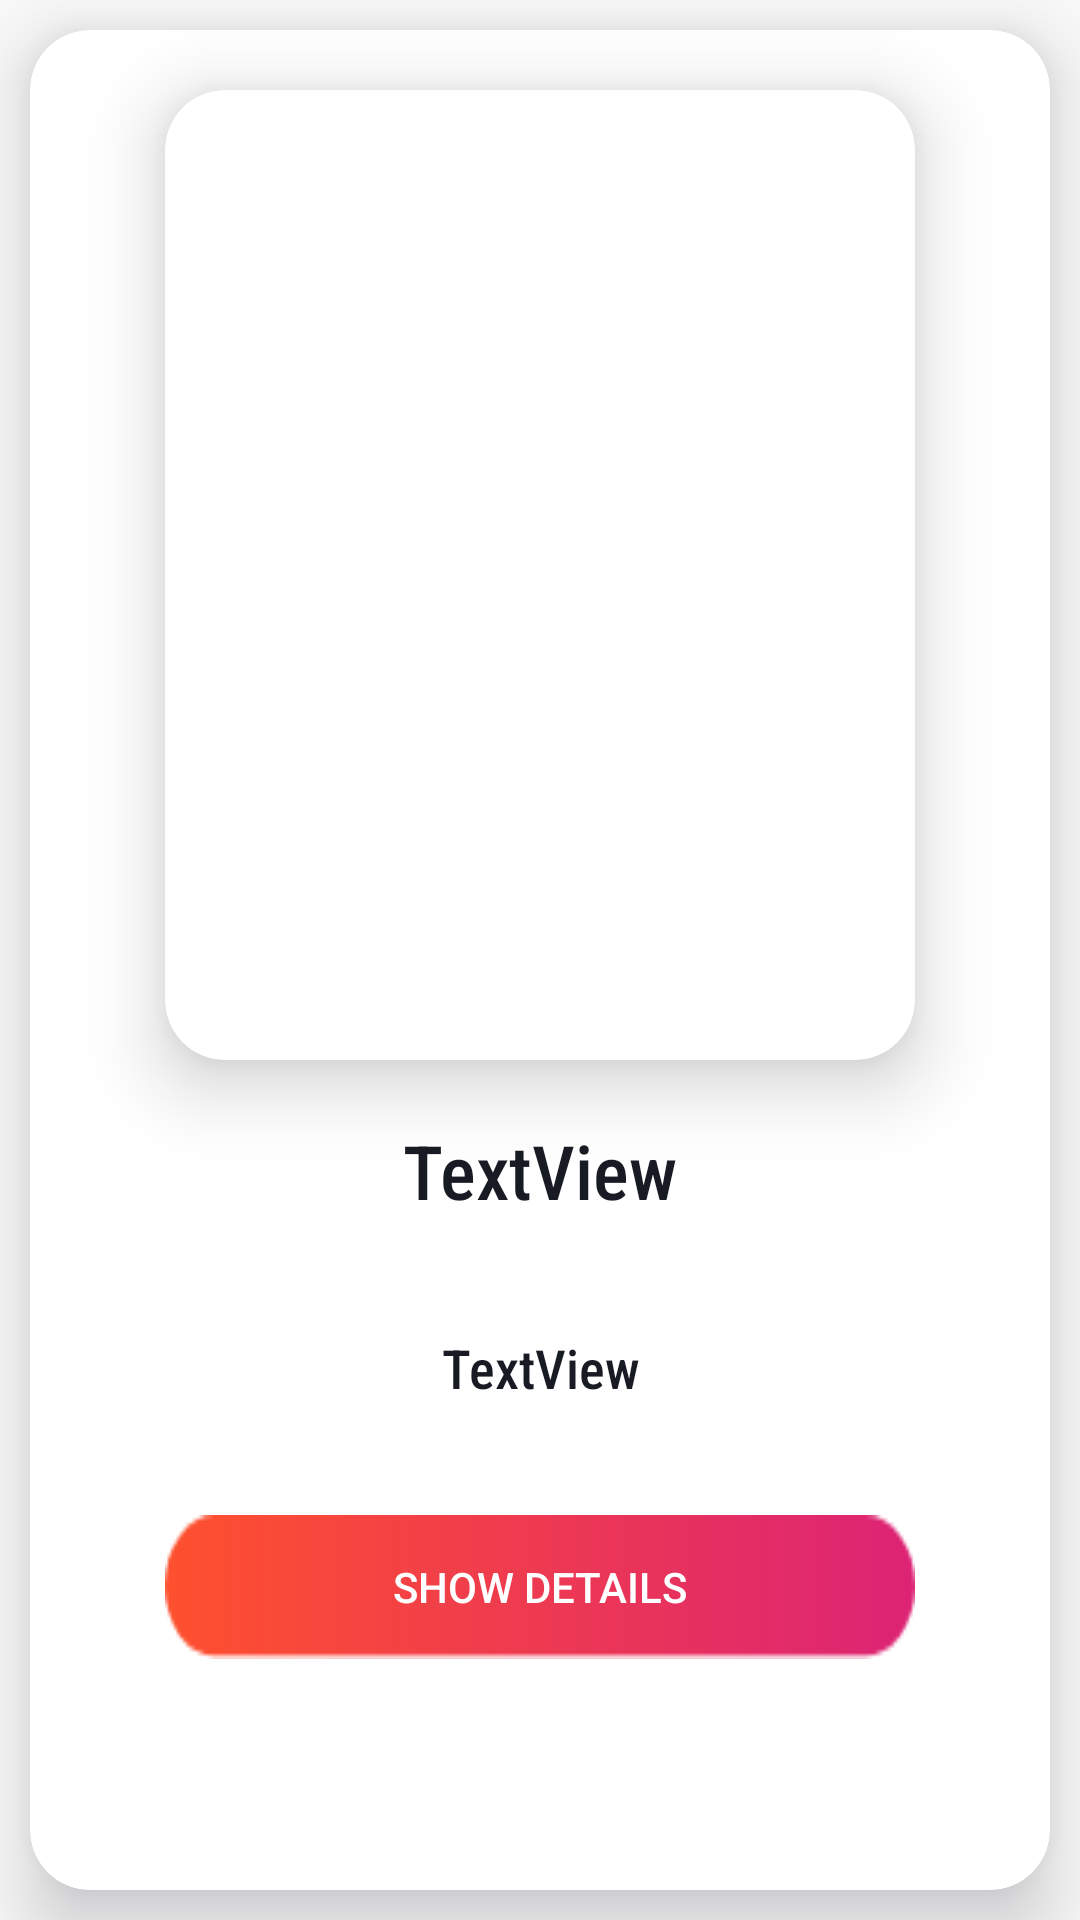

Produce the Android XML layout that renders to this screen, including the resource entries it uses.
<!-- AndroidManifest.xml: application theme AppTheme -->
<!-- res/layout/profile_slide_layout.xml -->
<?xml version="1.0" encoding="utf-8"?>
<LinearLayout xmlns:android="http://schemas.android.com/apk/res/android"
    xmlns:app="http://schemas.android.com/apk/res-auto"
    android:layout_width="match_parent"
    android:layout_height="match_parent">

    <androidx.cardview.widget.CardView
        android:layout_width="match_parent"
        android:layout_height="match_parent"
        android:layout_gravity="center"
        android:layout_margin="10dp"
        android:background="@color/colorWhite"
        android:elevation="20dp"
        android:outlineSpotShadowColor="@color/colorPrimaryDark"
        app:cardCornerRadius="20dp"
        app:cardElevation="15dp">

        <LinearLayout
            android:layout_width="match_parent"
            android:layout_height="match_parent"
            android:layout_gravity="center"
            android:orientation="vertical">

            <androidx.cardview.widget.CardView
                android:layout_width="250dp"
                android:layout_height="250dp"
                android:layout_gravity="center"
                android:layout_marginLeft="20dp"
                android:layout_marginTop="20dp"
                android:layout_marginRight="20dp"
                android:layout_weight="1"
                android:elevation="20dp"
                app:cardCornerRadius="20dp"
                app:cardElevation="15dp">


                <ImageView
                    android:id="@+id/imageView"
                    android:layout_width="match_parent"
                    android:layout_height="match_parent"
                    android:layout_gravity="center"
                    android:scaleType="centerCrop"
                    android:transitionName="example_transition" />
            </androidx.cardview.widget.CardView>

            <TextView
                android:id="@+id/textView"
                android:layout_width="wrap_content"
                android:layout_height="wrap_content"
                android:layout_gravity="center"
                android:layout_marginTop="20dp"
                android:fontFamily="sans-serif-condensed-medium"
                android:text="TextView"
                android:layout_weight="0.5"
                android:textColor="@color/colorPrimaryDark"
                android:textSize="25dp" />

            <TextView
                android:id="@+id/textView2"
                android:layout_width="wrap_content"
                android:layout_height="wrap_content"
                android:layout_gravity="center"
                android:layout_weight="0.5"
                android:fontFamily="sans-serif-condensed-medium"
                android:text="TextView"
                android:textAlignment="center"
                android:textColor="@color/colorPrimaryDark"
                android:textSize="18dp" />

            <Button
                android:id="@+id/showbtn"
                android:layout_width="wrap_content"
                android:layout_height="wrap_content"
                android:layout_gravity="center"
                android:layout_marginBottom="20dp"
                android:layout_weight="0"
                android:background="@drawable/btnbg33"
                android:onClick="ShowPopup"
                android:text="show details"
                android:textColor="@color/colorWhite" />
            <TextView
                android:layout_width="wrap_content"
                android:layout_height="wrap_content"
                android:id="@+id/textviewBreed"
                android:text="breed"
                android:visibility="invisible"
                android:layout_gravity="center" />
            <TextView
                android:layout_width="wrap_content"
                android:layout_height="wrap_content"
                android:id="@+id/textviewColor"
                android:text="color"
                android:visibility="invisible"
                android:layout_gravity="center"
                />
            <TextView
                android:layout_width="wrap_content"
                android:layout_height="wrap_content"
                android:id="@+id/textviewAge"
                android:text="age"
                android:visibility="invisible"
                android:layout_gravity="center"/>



        </LinearLayout>
    </androidx.cardview.widget.CardView>
</LinearLayout>
<!-- resources referenced by this layout -->
<resources>
  <color name="colorPrimaryDark">#181A24</color>
  <color name="colorWhite">#FFFFFF</color>
  <!-- drawable btnbg33: png bitmap (drawable-v24, 1654 bytes) -->
  <style name="AppTheme" parent="Theme.AppCompat.Light.NoActionBar">
          
          <item name="colorPrimary">@color/colorPrimary</item>
          <item name="colorPrimaryDark">@color/colorPrimaryDark</item>
          <item name="colorAccent">@color/colorAccent</item>
          <item name="android:windowContentTransitions">true</item>
  
  
  
  
  
      </style>
  <color name="colorPrimary">#262938</color>
  <color name="colorAccent">#FF4081</color>
</resources>
